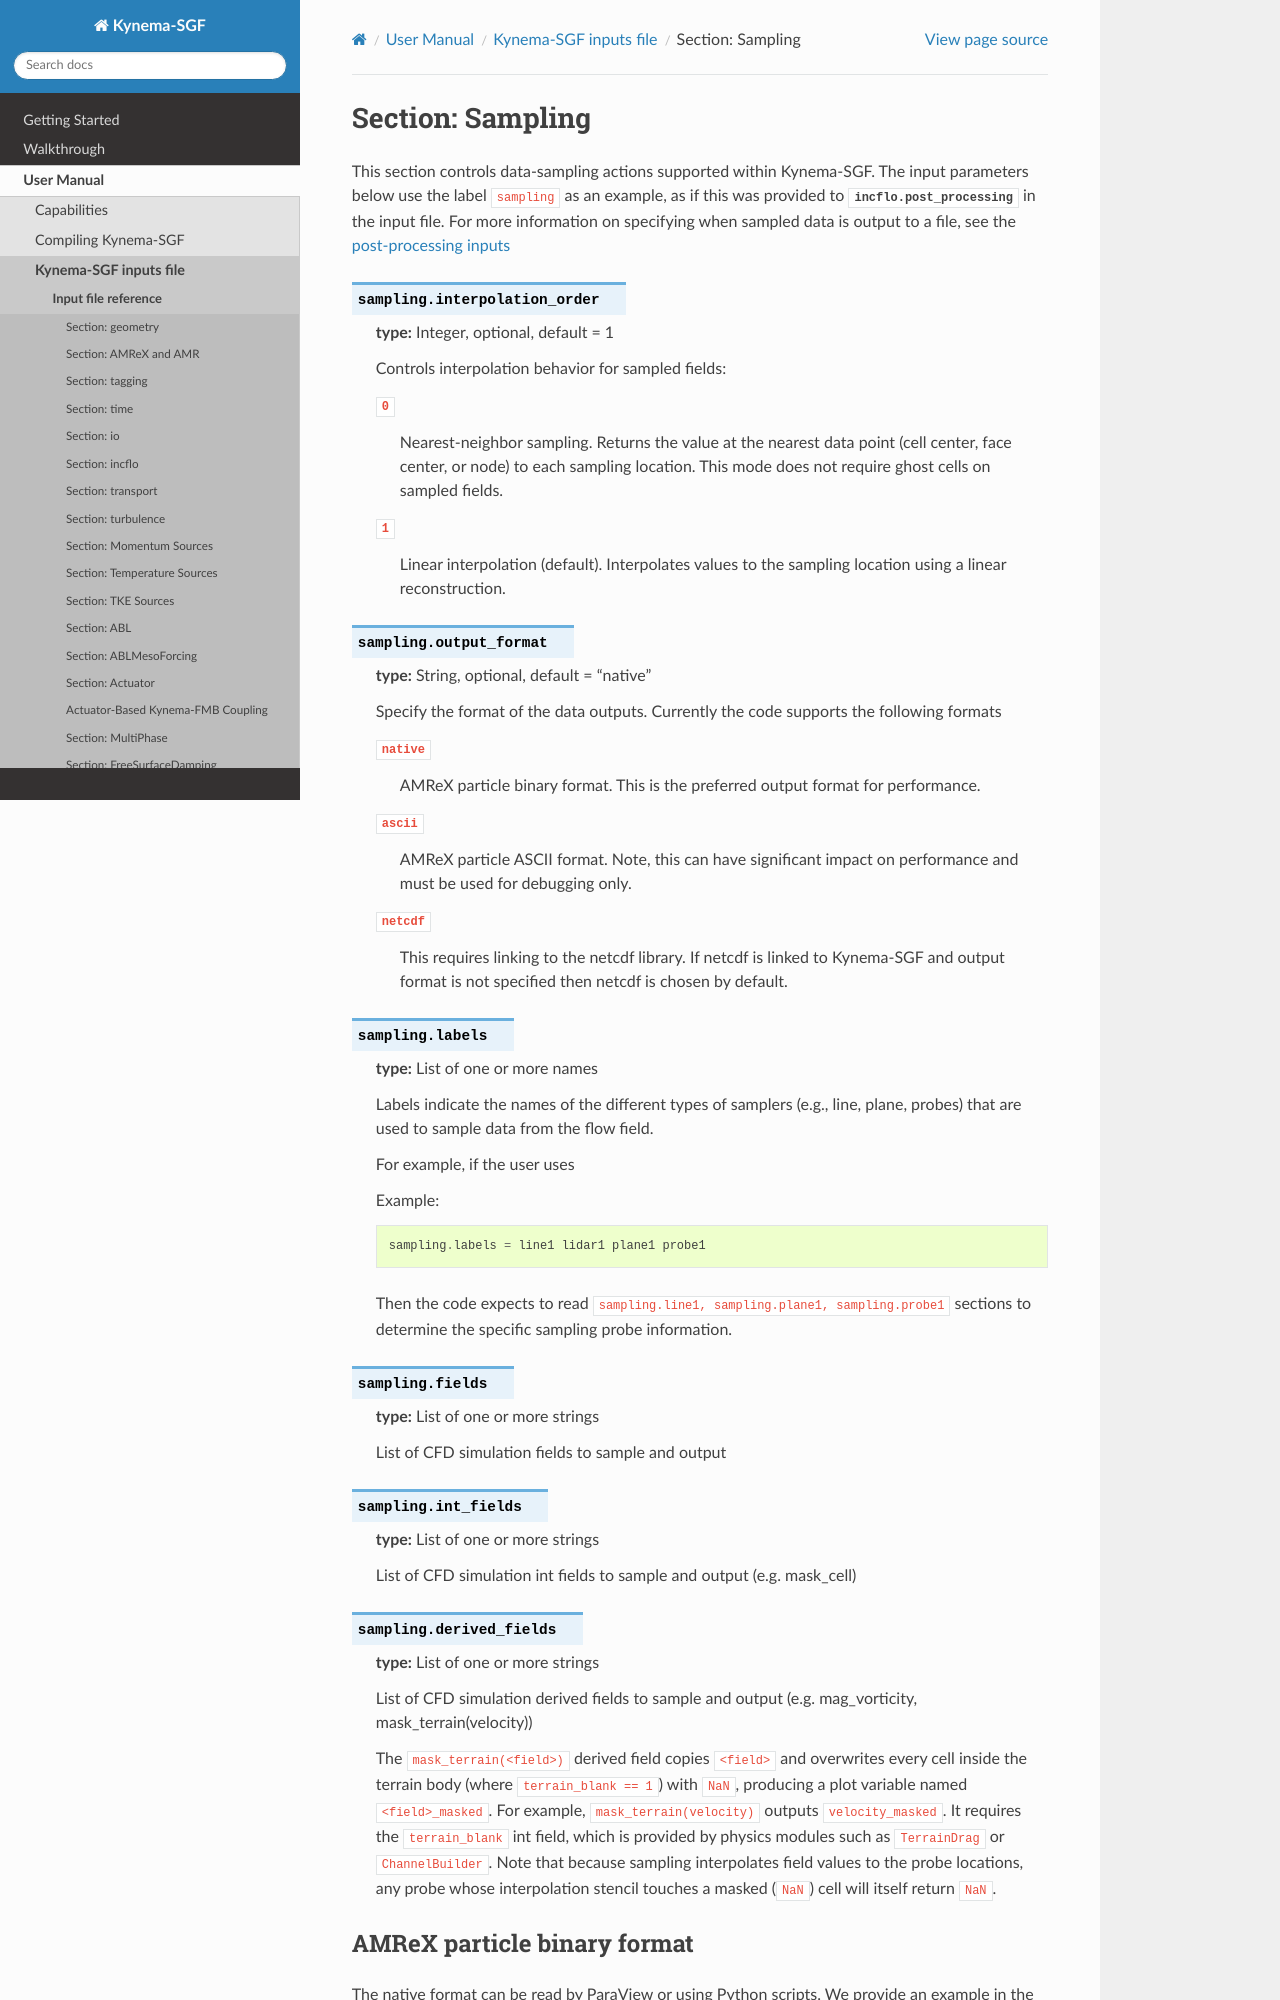

repository: kynema/kynema-sgf · page: user/inputs_Sampling.html · generator: sphinx

.. _inputs_sampling:

Section: Sampling
~~~~~~~~~~~~~~~~~

This section controls data-sampling actions supported within
Kynema-SGF. The input parameters below use the label ``sampling`` as an example,
as if this was provided to :input_param:`incflo.post_processing` in the input file.
For more information on specifying
when sampled data is output to a file, see the :ref:`post-processing
inputs <inputs_post_processing>`

.. input_param:: sampling.interpolation_order

   **type:** Integer, optional, default = 1

   Controls interpolation behavior for sampled fields:

   ``0``
      Nearest-neighbor sampling. Returns the value at the nearest data point
      (cell center, face center, or node) to each sampling location. This mode
      does not require ghost cells on sampled fields.

   ``1``
      Linear interpolation (default). Interpolates values to the sampling
      location using a linear reconstruction.

.. input_param:: sampling.output_format

   **type:** String, optional, default = "native"

   Specify the format of the data outputs. Currently the code supports the
   following formats

   ``native``
       AMReX particle binary format. This is the preferred output format for performance.

   ``ascii``
       AMReX particle ASCII format. Note, this can have significant impact
       on performance and must be used for debugging only.

   ``netcdf``
       This requires linking to the netcdf library. If netcdf is linked to Kynema-SGF and output format
       is not specified then netcdf is chosen by default.

.. input_param:: sampling.labels

   **type:** List of one or more names

   Labels indicate the names of the different types of samplers (e.g., line,
   plane, probes) that are used to sample data from the flow field.

   For example, if the user uses

   Example::

      sampling.labels = line1 lidar1 plane1 probe1

   Then the code expects to read ``sampling.line1, sampling.plane1,
   sampling.probe1`` sections to determine the specific sampling probe information.

.. input_param:: sampling.fields

   **type:** List of one or more strings

   List of CFD simulation fields to sample and output

.. input_param:: sampling.int_fields

   **type:** List of one or more strings

   List of CFD simulation int fields to sample and output (e.g. mask_cell)

.. input_param:: sampling.derived_fields

   **type:** List of one or more strings

   List of CFD simulation derived fields to sample and output (e.g. mag_vorticity, mask_terrain(velocity))

   The ``mask_terrain(<field>)`` derived field copies ``<field>`` and overwrites
   every cell inside the terrain body (where ``terrain_blank == 1``) with ``NaN``,
   producing a plot variable named ``<field>_masked``. For example,
   ``mask_terrain(velocity)`` outputs ``velocity_masked``. It requires the
   ``terrain_blank`` int field, which is provided by physics modules such as
   ``TerrainDrag`` or ``ChannelBuilder``. Note that because sampling interpolates
   field values to the probe locations, any probe whose interpolation stencil
   touches a masked (``NaN``) cell will itself return ``NaN``.
